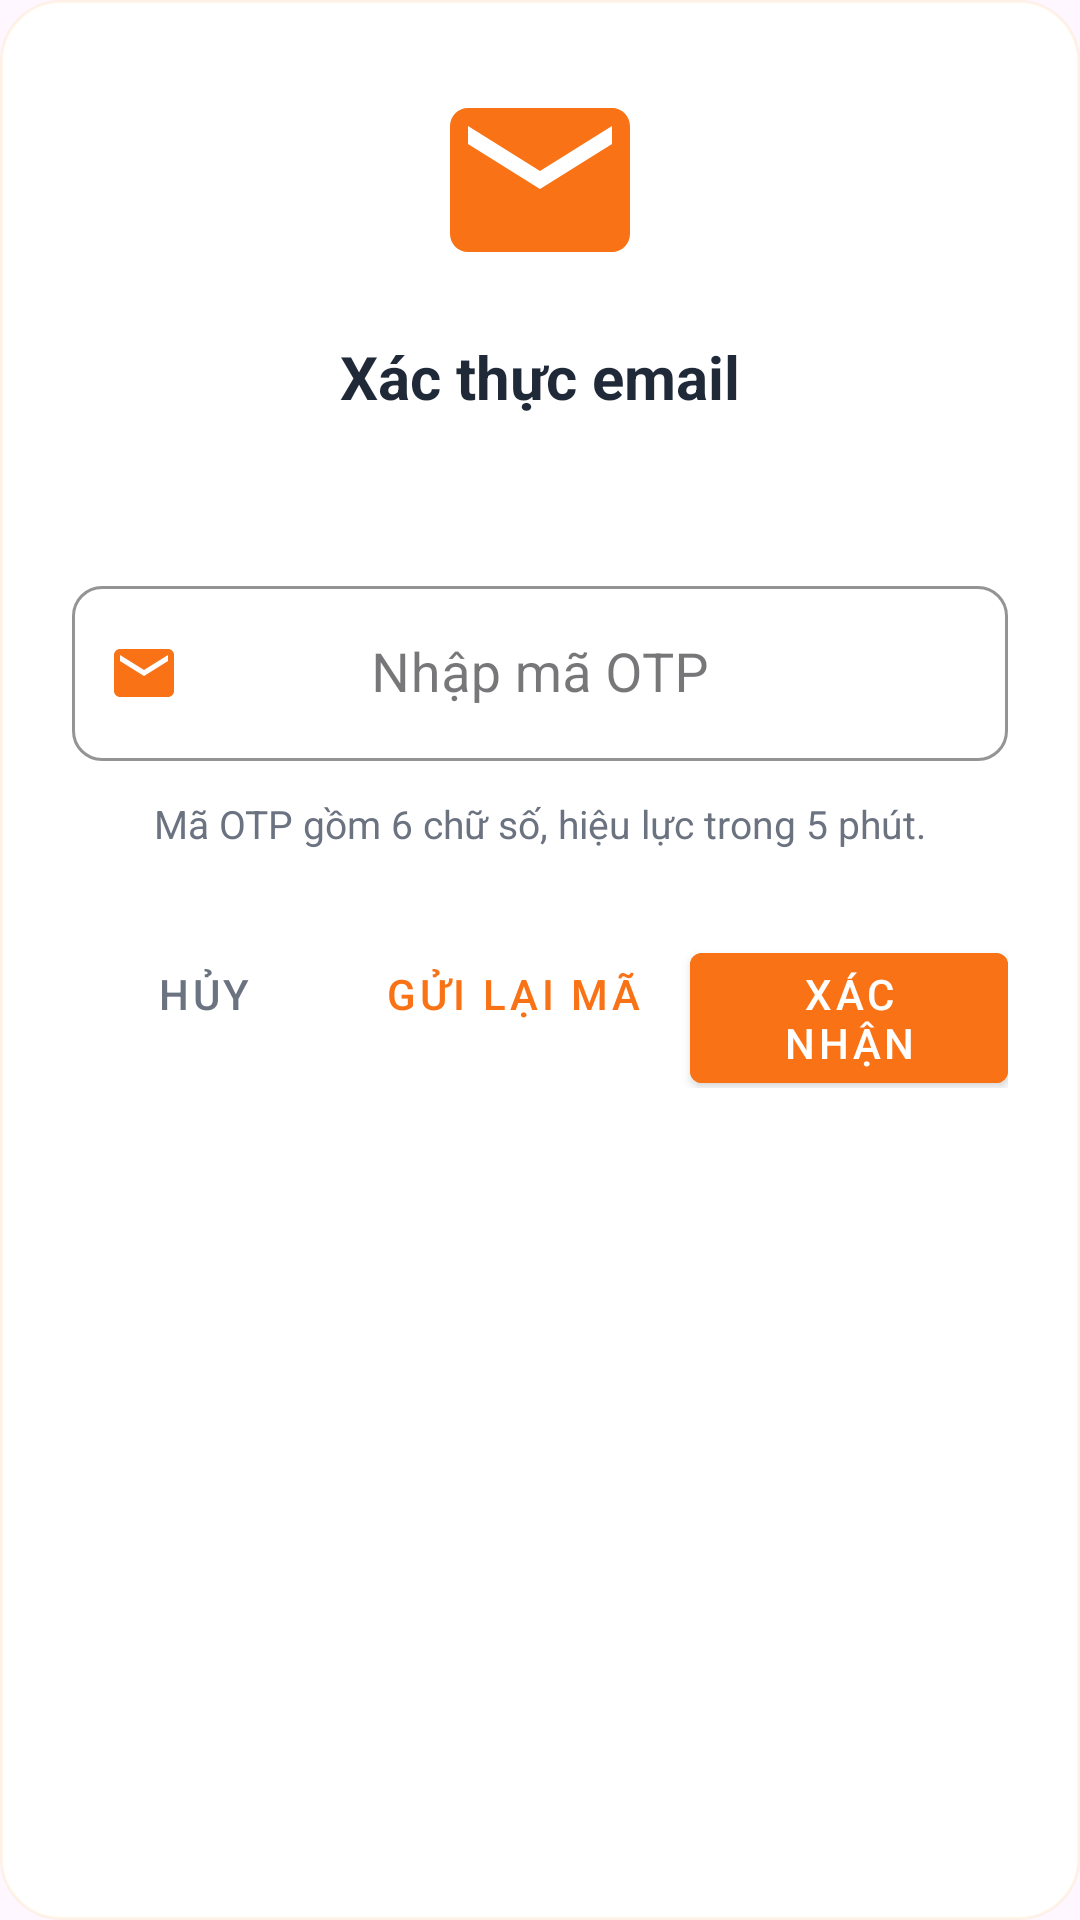

Write the Android layout XML for this screen, with the resource values it uses.
<!-- AndroidManifest.xml: application theme Theme.NeihVN -->
<!-- res/layout/dialog_verify_otp.xml -->
<?xml version="1.0" encoding="utf-8"?>
<LinearLayout xmlns:android="http://schemas.android.com/apk/res/android"
    xmlns:app="http://schemas.android.com/apk/res-auto"
    android:layout_width="match_parent"
    android:layout_height="wrap_content"
    android:background="@drawable/bg_dialog_round"
    android:orientation="vertical"
    android:padding="24dp">

    <LinearLayout
        android:layout_width="match_parent"
        android:layout_height="wrap_content"
        android:gravity="center_horizontal"
        android:orientation="vertical">

        <ImageView
            android:id="@+id/ivOtpIllustration"
            android:layout_width="72dp"
            android:layout_height="72dp"
            android:src="@drawable/ic_otp_envelope"
            android:tint="@color/primary_orange" />

        <TextView
            android:id="@+id/tvOtpTitle"
            android:layout_width="wrap_content"
            android:layout_height="wrap_content"
            android:layout_marginTop="16dp"
            android:text="@string/otp_dialog_title"
            android:textColor="@color/text_primary"
            android:textSize="20sp"
            android:textStyle="bold" />

        <TextView
            android:id="@+id/tvOtpDescription"
            android:layout_width="match_parent"
            android:layout_height="wrap_content"
            android:layout_marginTop="8dp"
            android:textAlignment="center"
            android:textColor="@color/text_secondary"
            android:textSize="14sp" />
    </LinearLayout>

    <com.google.android.material.textfield.TextInputLayout
        android:id="@+id/layoutOtp"
        style="@style/TextInputStyle"
        android:layout_width="match_parent"
        android:layout_height="wrap_content"
        android:layout_marginTop="24dp"
        android:hint="@string/otp_placeholder"
        app:startIconDrawable="@drawable/ic_otp_envelope"
        app:startIconTint="@color/primary_orange">

        <com.google.android.material.textfield.TextInputEditText
            android:id="@+id/etOtp"
            android:layout_width="match_parent"
            android:layout_height="wrap_content"
            android:ems="6"
            android:gravity="center"
            android:inputType="number"
            android:maxLength="6"
            android:textSize="18sp" />
    </com.google.android.material.textfield.TextInputLayout>

    <TextView
        android:id="@+id/tvOtpHint"
        android:layout_width="match_parent"
        android:layout_height="wrap_content"
        android:layout_marginTop="12dp"
        android:text="Mã OTP gồm 6 chữ số, hiệu lực trong 5 phút."
        android:textAlignment="center"
        android:textColor="@color/text_secondary"
        android:textSize="13sp" />

    <ProgressBar
        android:id="@+id/progressOtp"
        style="?android:attr/progressBarStyle"
        android:layout_width="wrap_content"
        android:layout_height="wrap_content"
        android:layout_gravity="center_horizontal"
        android:layout_marginTop="16dp"
        android:visibility="gone" />

    <LinearLayout
        android:layout_width="match_parent"
        android:layout_height="wrap_content"
        android:layout_marginTop="24dp"
        android:gravity="end"
        android:orientation="horizontal">

        <com.google.android.material.button.MaterialButton
            android:id="@+id/btnCancelOtp"
            style="@style/Widget.MaterialComponents.Button.TextButton"
            android:layout_width="wrap_content"
            android:layout_height="wrap_content"
            android:text="@string/otp_cancel"
            android:textColor="@color/text_secondary" />

        <com.google.android.material.button.MaterialButton
            android:id="@+id/btnResendOtp"
            style="@style/Widget.MaterialComponents.Button.TextButton"
            android:layout_width="wrap_content"
            android:layout_height="wrap_content"
            android:layout_marginStart="8dp"
            android:text="@string/otp_resend"
            android:textColor="@color/primary_orange" />

        <com.google.android.material.button.MaterialButton
            android:id="@+id/btnConfirmOtp"
            style="@style/Widget.MaterialComponents.Button"
            android:layout_width="wrap_content"
            android:layout_height="wrap_content"
            android:layout_marginStart="8dp"
            android:backgroundTint="@color/primary_orange"
            android:text="@string/otp_confirm"
            android:textColor="@color/white" />
    </LinearLayout>

</LinearLayout>
<!-- resources referenced by this layout -->
<resources>
  <color name="primary_orange">#F97316</color>
  <color name="text_primary">#1F2937</color>
  <color name="text_secondary">#6B7280</color>
  <color name="white">#FFFFFF</color>
  <!-- drawable bg_dialog_round (drawable) -->
  <?xml version="1.0" encoding="utf-8"?>
  <shape xmlns:android="http://schemas.android.com/apk/res/android"
      android:shape="rectangle">
      <solid android:color="@color/white" />
      <corners android:radius="20dp" />
      <padding
          android:left="20dp"
          android:top="20dp"
          android:right="20dp"
          android:bottom="20dp" />
      <stroke
          android:width="1dp"
          android:color="#1AF9A825" />
  </shape>
  <!-- drawable ic_otp_envelope (drawable) -->
  <?xml version="1.0" encoding="utf-8"?>
  <vector xmlns:android="http://schemas.android.com/apk/res/android"
      android:width="24dp"
      android:height="24dp"
      android:viewportWidth="24"
      android:viewportHeight="24">
      <path
          android:fillColor="#FFFFFFFF"
          android:pathData="M20,4H4C2.9,4 2,4.9 2,6v12c0,1.1 0.9,2 2,2h16c1.1,0 2,-0.9 2,-2V6c0,-1.1 -0.9,-2 -2,-2zm0,4l-8,5 -8,-5V6l8,5 8,-5v2z" />
  </vector>
  <string name="otp_cancel">Hủy</string>
  <string name="otp_confirm">Xác nhận</string>
  <string name="otp_dialog_title">Xác thực email</string>
  <string name="otp_placeholder">Nhập mã OTP</string>
  <string name="otp_resend">Gửi lại mã</string>
  <style name="TextInputStyle" parent="Widget.MaterialComponents.TextInputLayout.OutlinedBox">
          <item name="boxCornerRadiusTopStart">10dp</item>
          <item name="boxCornerRadiusTopEnd">10dp</item>
          <item name="boxCornerRadiusBottomStart">10dp</item>
          <item name="boxCornerRadiusBottomEnd">10dp</item>
          <item name="boxStrokeColor">@color/primary_orange</item>
      </style>
  <style name="Theme.NeihVN" parent="Theme.MaterialComponents.DayNight.NoActionBar">
          <item name="colorPrimary">@color/primary_orange</item>
          <item name="colorPrimaryDark">@color/primary_orange_dark</item>
          <item name="colorAccent">@color/accent_teal</item>
          <item name="android:windowBackground">@color/background_light</item>
          <item name="android:statusBarColor">@color/primary_orange</item>
      </style>
  <color name="primary_orange_dark">#EA580C</color>
  <color name="accent_teal">#14B8A6</color>
  <color name="background_light">#F9FAFB</color>
</resources>
